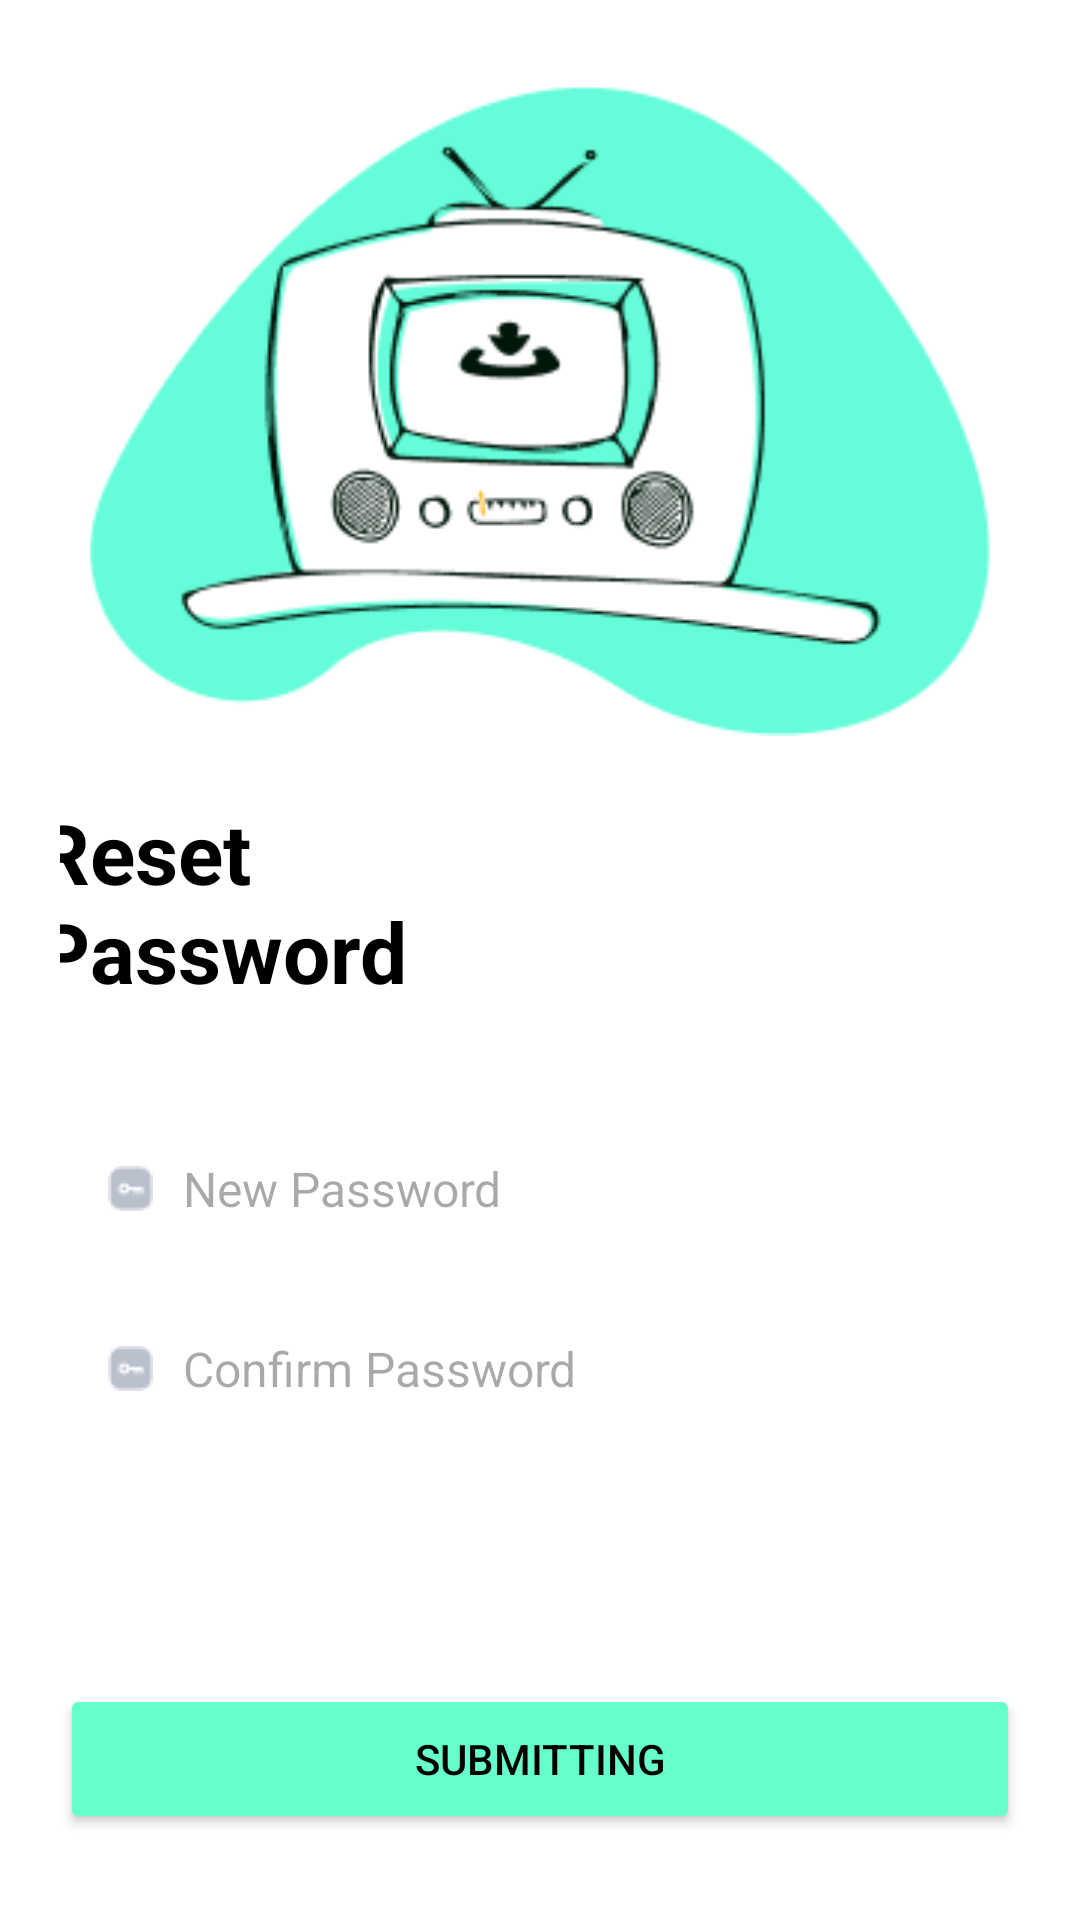

The Android layout XML behind this screen, and the referenced resources:
<!-- AndroidManifest.xml: application theme Theme.Restaurant_Xml -->
<!-- res/layout/reset_password.xml -->
<?xml version="1.0" encoding="utf-8"?>
<LinearLayout xmlns:android="http://schemas.android.com/apk/res/android"
    android:layout_width="match_parent"
    android:layout_height="match_parent"
    android:orientation="vertical"
    android:padding="20dp"
    android:gravity="center"
    android:background="@android:color/white">

    
    <ImageView
        android:layout_width="302dp"
        android:layout_height="217dp"
        android:src="@drawable/resetpassword"
        android:scaleType="fitCenter" />

    

    
    <TextView
        android:layout_width="186dp"
        android:layout_height="96dp"
        android:layout_marginTop="20dp"
        android:layout_marginRight="75dp"
        android:layout_marginLeft="0dp"
        android:text="Reset Password"
        android:textColor="@android:color/black"
        android:textSize="28sp"
        android:textStyle="bold" />

    
    <EditText
        android:layout_width="match_parent"
        android:layout_height="50dp"
        android:layout_marginTop="10dp"

        android:background="@android:color/transparent"
        android:drawableStart="@drawable/password"
        android:drawablePadding="10dp"
        android:hint="New Password"
        android:inputType="textPassword"
        android:paddingStart="16dp"
        android:paddingEnd="16dp"
        android:textColor="@android:color/black"
        android:textSize="16sp" />

    <EditText
        android:layout_width="match_parent"
        android:layout_height="50dp"
        android:hint="Confirm Password"
        android:drawableStart="@drawable/password"
        android:drawablePadding="10dp"
        android:paddingStart="16dp"
        android:paddingEnd="16dp"
        android:background="@android:color/transparent"
        android:inputType="textPassword"
        android:textColor="@android:color/black"
        android:textSize="16sp"
        android:layout_marginTop="10dp" />

    
    <Button
        android:layout_width="match_parent"
        android:layout_height="50dp"
        android:layout_marginTop="80dp"
        android:backgroundTint="#66FFCC"
        android:text="Submitting"
        android:textColor="@android:color/black" />
</LinearLayout>
<!-- resources referenced by this layout -->
<resources>
  <!-- drawable password: png bitmap (drawable, 419 bytes) -->
  <!-- drawable resetpassword: png bitmap (drawable, 17005 bytes) -->
  <style name="Theme.Restaurant_Xml" parent="Base.Theme.Restaurant_Xml" />
  <style name="Base.Theme.Restaurant_Xml" parent="Theme.Material3.DayNight.NoActionBar">
          
          
      </style>
</resources>
